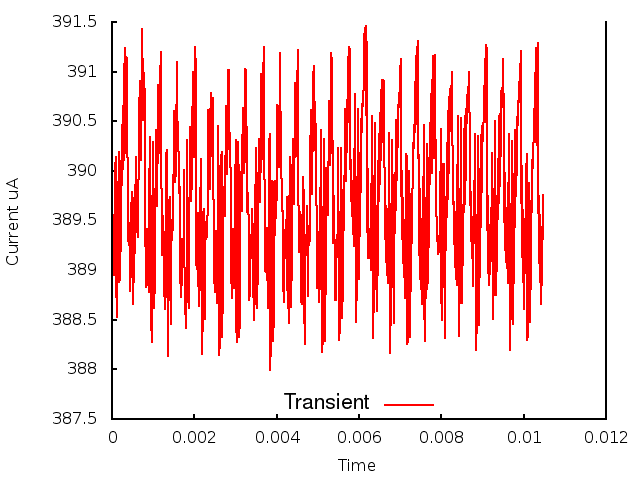

Data behind this chart, as committed beside it:
0.000000, 0.000000, 3.890050
1, 0.000010, 3.894
2, 0.000020, 3.89
3, 0.000030, 3.892
4, 0.000040, 3.889
5, 0.000050, 3.891
6, 0.000060, 3.893
7, 0.000070, 3.898
8, 0.000080, 3.9
9, 0.000090, 3.901
10, 0.000100, 3.889
11, 0.000110, 3.885
12, 0.000120, 3.89
13, 0.000130, 3.888
14, 0.000140, 3.895
15, 0.000150, 3.896
16, 0.000160, 3.902
17, 0.000170, 3.897
18, 0.000180, 3.889
19, 0.000190, 3.889
20, 0.000200, 3.895
21, 0.000210, 3.892
22, 0.000220, 3.901
23, 0.000230, 3.897
24, 0.000240, 3.905
25, 0.000250, 3.899
26, 0.000260, 3.907
27, 0.000270, 3.9
28, 0.000280, 3.908
29, 0.000290, 3.901
30, 0.000300, 3.911
31, 0.000310, 3.902
32, 0.000320, 3.912
33, 0.000330, 3.902
34, 0.000340, 3.911
35, 0.000350, 3.903
36, 0.000360, 3.911
37, 0.000370, 3.903
38, 0.000380, 3.9
39, 0.000390, 3.893
40, 0.000400, 3.896
41, 0.000410, 3.892
42, 0.000420, 3.893
43, 0.000430, 3.895
44, 0.000440, 3.888
45, 0.000450, 3.89
46, 0.000460, 3.894
47, 0.000470, 3.896
48, 0.000480, 3.898
49, 0.000490, 3.896
50, 0.000500, 3.897
51, 0.000510, 3.893
52, 0.000520, 3.887
53, 0.000530, 3.891
54, 0.000540, 3.893
55, 0.000550, 3.892
56, 0.000560, 3.893
57, 0.000570, 3.896
58, 0.000580, 3.901
59, 0.000590, 3.896
60, 0.000600, 3.894
... 986 more rows
